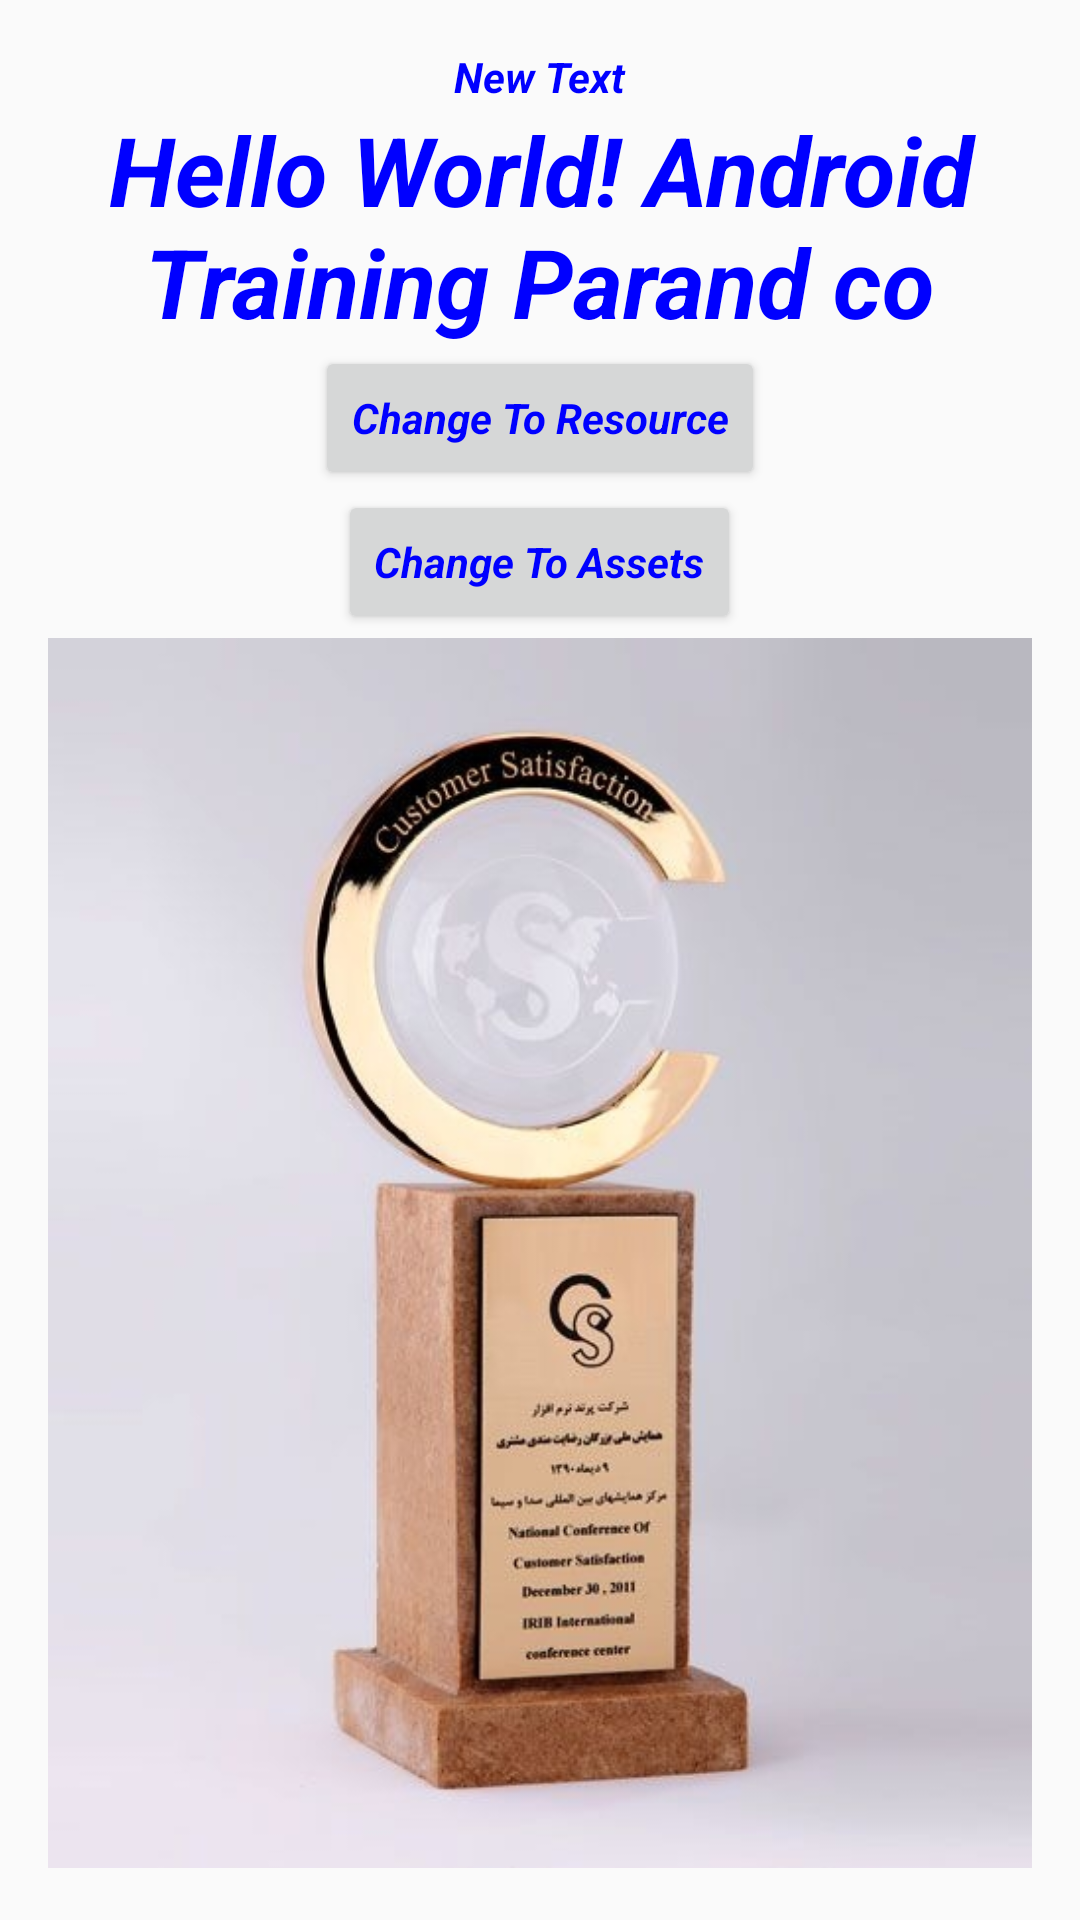

Layout XML and referenced resources for this Android screen:
<!-- AndroidManifest.xml: application theme ButtonStyle -->
<!-- res/layout/activity_main.xml -->
<?xml version="1.0" encoding="utf-8"?>
<LinearLayout
    xmlns:android="http://schemas.android.com/apk/res/android"
    xmlns:tools="http://schemas.android.com/tools"
    android:id="@+id/linear"
    android:layout_width="match_parent"
    android:layout_height="match_parent"
    android:gravity="center_horizontal"
    android:paddingBottom="@dimen/activity_vertical_margin"
    android:paddingLeft="@dimen/activity_horizontal_margin"
    android:paddingRight="@dimen/activity_horizontal_margin"
    android:paddingTop="@dimen/activity_vertical_margin"
    tools:context=".DetailActivity"
    android:orientation="vertical"
    android:theme="@style/ButtonStyle"
    >

    <TextView
        android:layout_width="wrap_content"
        android:layout_height="wrap_content"
        android:text="New Text"
        android:id="@+id/tvCourseList"
        android:layout_gravity="center_horizontal"/>

    <TextView
        android:id="@+id/tvTitle"
        android:layout_width="wrap_content"
        android:layout_height="wrap_content"
        android:gravity="center"
        android:text="@string/parandco"
        android:textSize="32sp"


        />
    <Button
        android:layout_width="wrap_content"
        android:layout_height="wrap_content"
        android:text="@string/changeimage"
        android:id="@+id/button4"
        android:onClick="imageClickHandler"
        style="@style/ButtonStyle"
        />

    <Button
        android:layout_width="wrap_content"
        android:layout_height="wrap_content"
        android:text="@string/button"
        android:id="@+id/button5"
        android:onClick="imageassetsClickHandler"
        style="@style/ButtonStyle"
        />

    <ImageView
        android:layout_width="wrap_content"
        android:layout_height="wrap_content"
        android:id="@+id/imageCourse"
        android:src="@drawable/parand1"

        />

    <Button
        android:layout_width="wrap_content"
        android:layout_height="wrap_content"
        android:text="New Button"
        android:id="@+id/button3"
        android:layout_gravity="center_horizontal"
        android:onClick="registerClickHandler"
        style="@style/ButtonStyle"
        />

    <ScrollView
        android:id="@+id/scrollView"
        android:layout_width="match_parent"
        android:layout_height="match_parent"
        android:layout_gravity="center_horizontal"
        >

        <TextView
            android:id="@+id/longTest"
            android:layout_width="wrap_content"
            android:layout_height="wrap_content"
            android:text="@string/parandtext"/>


    </ScrollView>
    <Button
        android:id="@+id/mybutton"
        android:layout_width="wrap_content"
        android:layout_height="wrap_content"
        android:layout_below="@+id/textView"
        android:layout_marginTop="67dp"
        android:layout_toEndOf="@+id/textView"
        android:layout_toRightOf="@+id/textView"
        android:text="MyButton"
        />

    <Button
        android:id="@+id/button2"
        android:layout_width="wrap_content"
        android:layout_height="wrap_content"
        android:text="New Button"
        />

</LinearLayout>
<!-- resources referenced by this layout -->
<resources>
  <dimen name="activity_horizontal_margin">16dp</dimen>
  <dimen name="activity_vertical_margin">16dp</dimen>
  <!-- drawable parand1: jpg bitmap (drawable, 73877 bytes) -->
  <string name="button">Change To Assets</string>
  <string name="changeimage">Change To Resource</string>
  <string name="parandco">Hello World! Android Training Parand co</string>
  <string name="parandtext">Android is Mobail Oprating System curently development by Google</string>
  <style name="ButtonStyle" parent="AppTheme">
  
          <item name="android:textColor">#00f</item>
          <item name="android:textStyle">bold|italic</item>
          <item name="android:textAllCaps">false</item>
      </style>
  <style name="AppTheme" parent="Theme.AppCompat.Light.DarkActionBar">
          
          <item name="colorPrimary">@color/colorPrimary</item>
          <item name="colorPrimaryDark">@color/colorPrimaryDark</item>
          <item name="colorAccent">@color/colorAccent</item>
      </style>
  <color name="colorPrimary">#3F51B5</color>
  <color name="colorPrimaryDark">#303F9F</color>
  <color name="colorAccent">#FF4081</color>
</resources>
